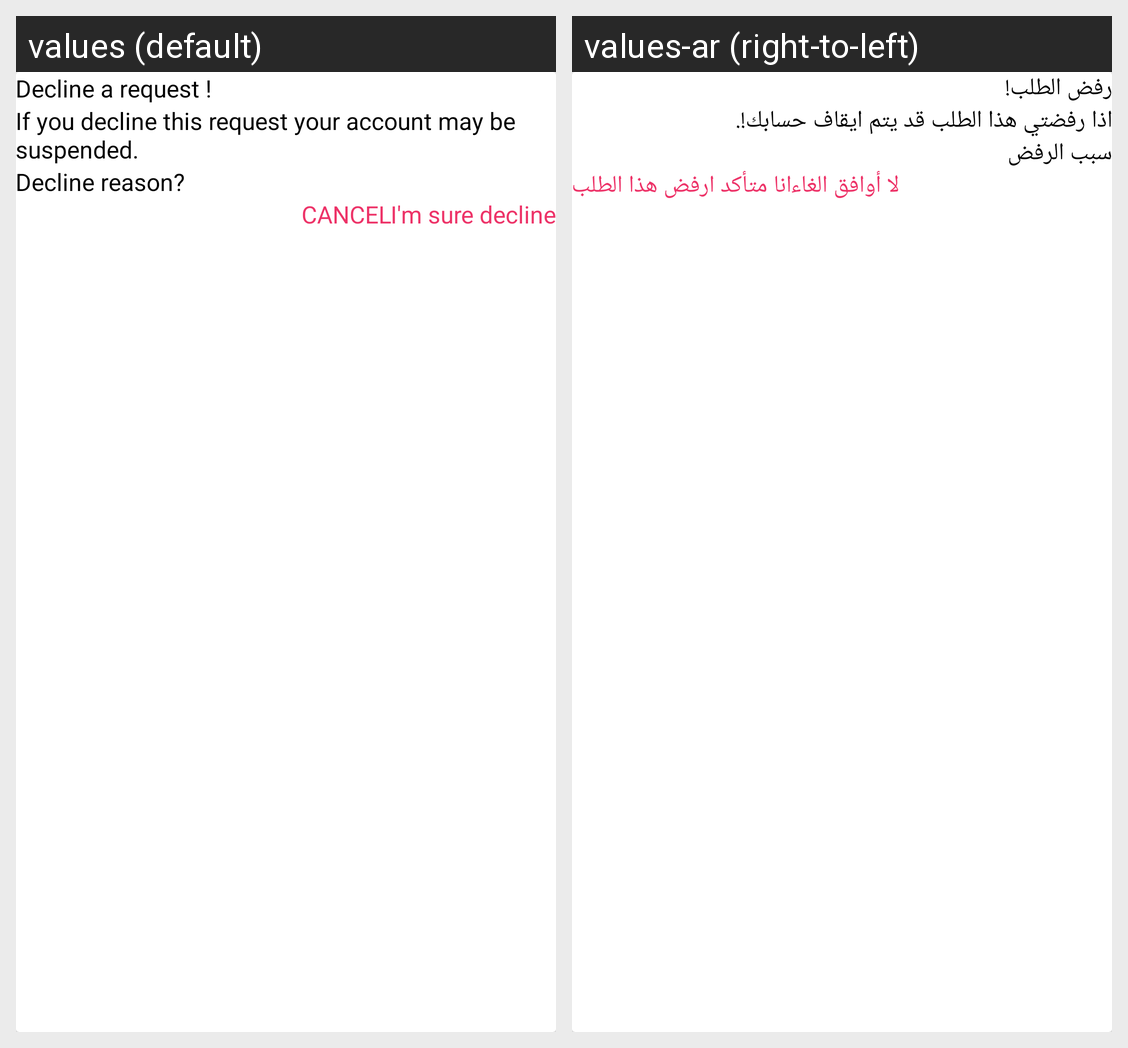

The Android screen above is rendered under two locales of the same app. Produce the string resources it draws, with the default and per-locale values.
Android screen res/layout/dialog_decline_request.xml rendered under 2 locales, left to right: values (default), values-ar (right-to-left). Device: Nexus 5 (rendered at 1080×1920; each locale shown at half size, 540×960, under a caption strip naming it); theme AppTheme.
Strings drawn on this screen, with the default value and each locale's value (text and hints the layout hard-codes, and strings that could not be matched under every locale, appear in the picture but are not listed):

decline_a_request
  values: Decline a request !
  values-ar: رفض الطلب!

decline_warning
  values: If you decline this request your account may be suspended.
  values-ar: اذا رفضتي هذا الطلب قد يتم ايقاف حسابك!.

decline_reason
  values: Decline reason?
  values-ar: سبب الرفض

cancel
  values: Cancel
  values-ar: لا أوافق الغاء

sure_decline
  values: I'm sure decline
  values-ar: انا متأكد ارفض هذا الطلب
